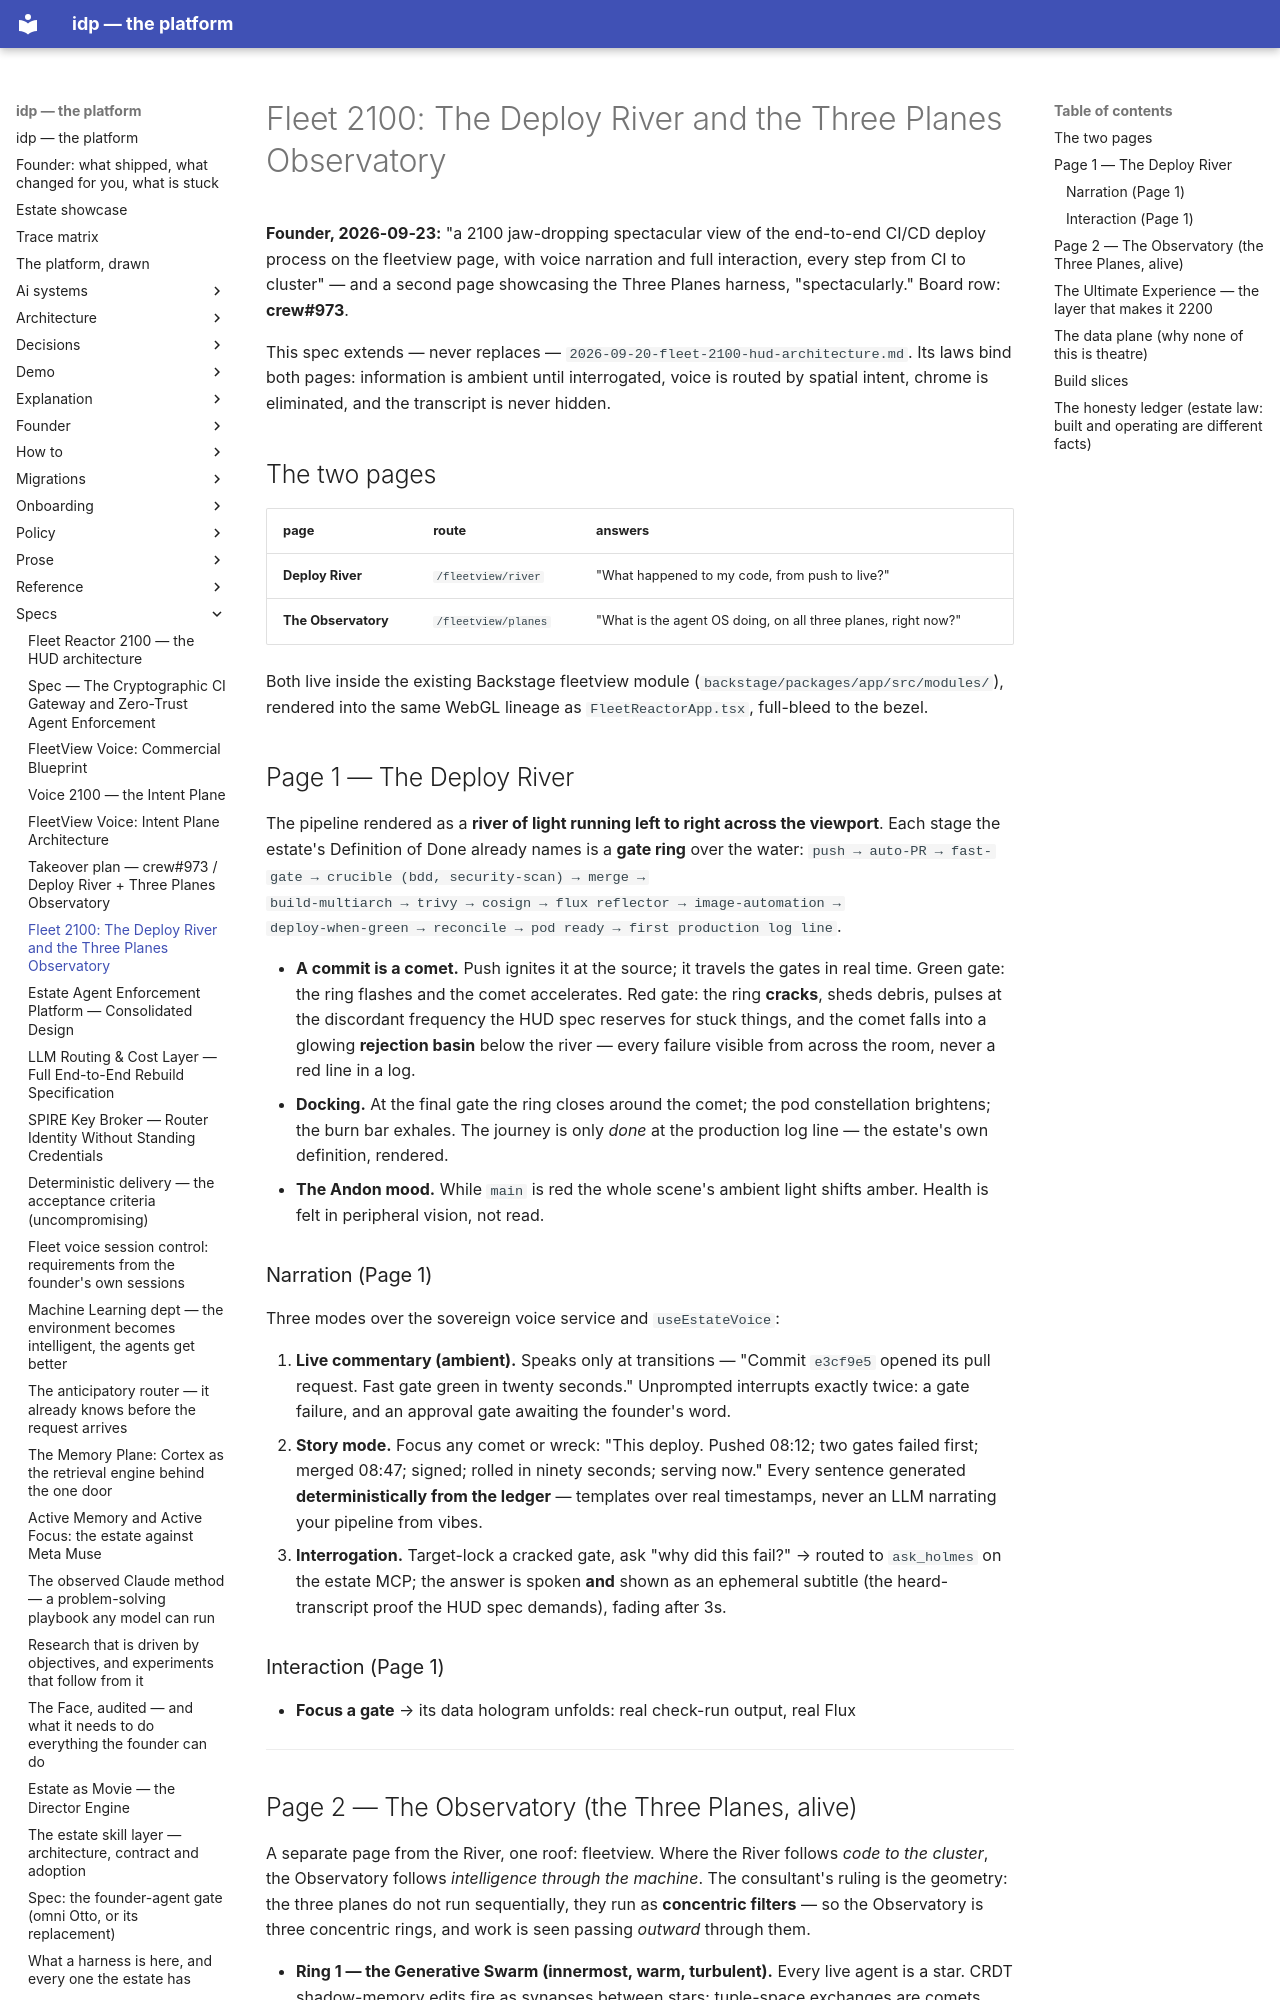

repository: chidionyema/idp · page: specs/2026-09-23-deploy-river/index.html · generator: mkdocs

# Fleet 2100: The Deploy River and the Three Planes Observatory

**Founder, 2026-09-23:** "a 2100 jaw-dropping spectacular view of the end-to-end CI/CD
deploy process on the fleetview page, with voice narration and full interaction, every
step from CI to cluster" — and a second page showcasing the Three Planes harness,
"spectacularly." Board row: **crew#973**.

This spec extends — never replaces — `2026-09-20-fleet-2100-hud-architecture.md`. Its
laws bind both pages: information is ambient until interrogated, voice is routed by
spatial intent, chrome is eliminated, and the transcript is never hidden.

## The two pages

| page | route | answers |
|---|---|---|
| **Deploy River** | `/fleetview/river` | "What happened to my code, from push to live?" |
| **The Observatory** | `/fleetview/planes` | "What is the agent OS doing, on all three planes, right now?" |

Both live inside the existing Backstage fleetview module
(`backstage/packages/app/src/modules/`), rendered into the same WebGL lineage as
`FleetReactorApp.tsx`, full-bleed to the bezel.

## Page 1 — The Deploy River

The pipeline rendered as a **river of light running left to right across the viewport**.
Each stage the estate's Definition of Done already names is a **gate ring** over the
water: `push → auto-PR → fast-gate → crucible (bdd, security-scan) → merge →
build-multiarch → trivy → cosign → flux reflector → image-automation →
deploy-when-green → reconcile → pod ready → first production log line`.

- **A commit is a comet.** Push ignites it at the source; it travels the gates in real
  time. Green gate: the ring flashes and the comet accelerates. Red gate: the ring
  **cracks**, sheds debris, pulses at the discordant frequency the HUD spec reserves
  for stuck things, and the comet falls into a glowing **rejection basin** below the
  river — every failure visible from across the room, never a red line in a log.
- **Docking.** At the final gate the ring closes around the comet; the pod
  constellation brightens; the burn bar exhales. The journey is only *done* at the
  production log line — the estate's own definition, rendered.
- **The Andon mood.** While `main` is red the whole scene's ambient light shifts amber.
  Health is felt in peripheral vision, not read.

### Narration (Page 1)

Three modes over the sovereign voice service and `useEstateVoice`:

1. **Live commentary (ambient).** Speaks only at transitions — "Commit `e3cf9e5`
   opened its pull request. Fast gate green in twenty seconds." Unprompted interrupts
   exactly twice: a gate failure, and an approval gate awaiting the founder's word.
2. **Story mode.** Focus any comet or wreck: "This deploy. Pushed 08:12; two gates
   failed first; merged 08:47; signed; rolled in ninety seconds; serving now." Every
   sentence generated **deterministically from the ledger** — templates over real
   timestamps, never an LLM narrating your pipeline from vibes.
3. **Interrogation.** Target-lock a cracked gate, ask "why did this fail?" → routed to
   `ask_holmes` on the estate MCP; the answer is spoken **and** shown as an ephemeral
   subtitle (the heard-transcript proof the HUD spec demands), fading after 3s.

### Interaction (Page 1)

- **Focus a gate** → its data hologram unfolds: real check-run output, real Flux

---
